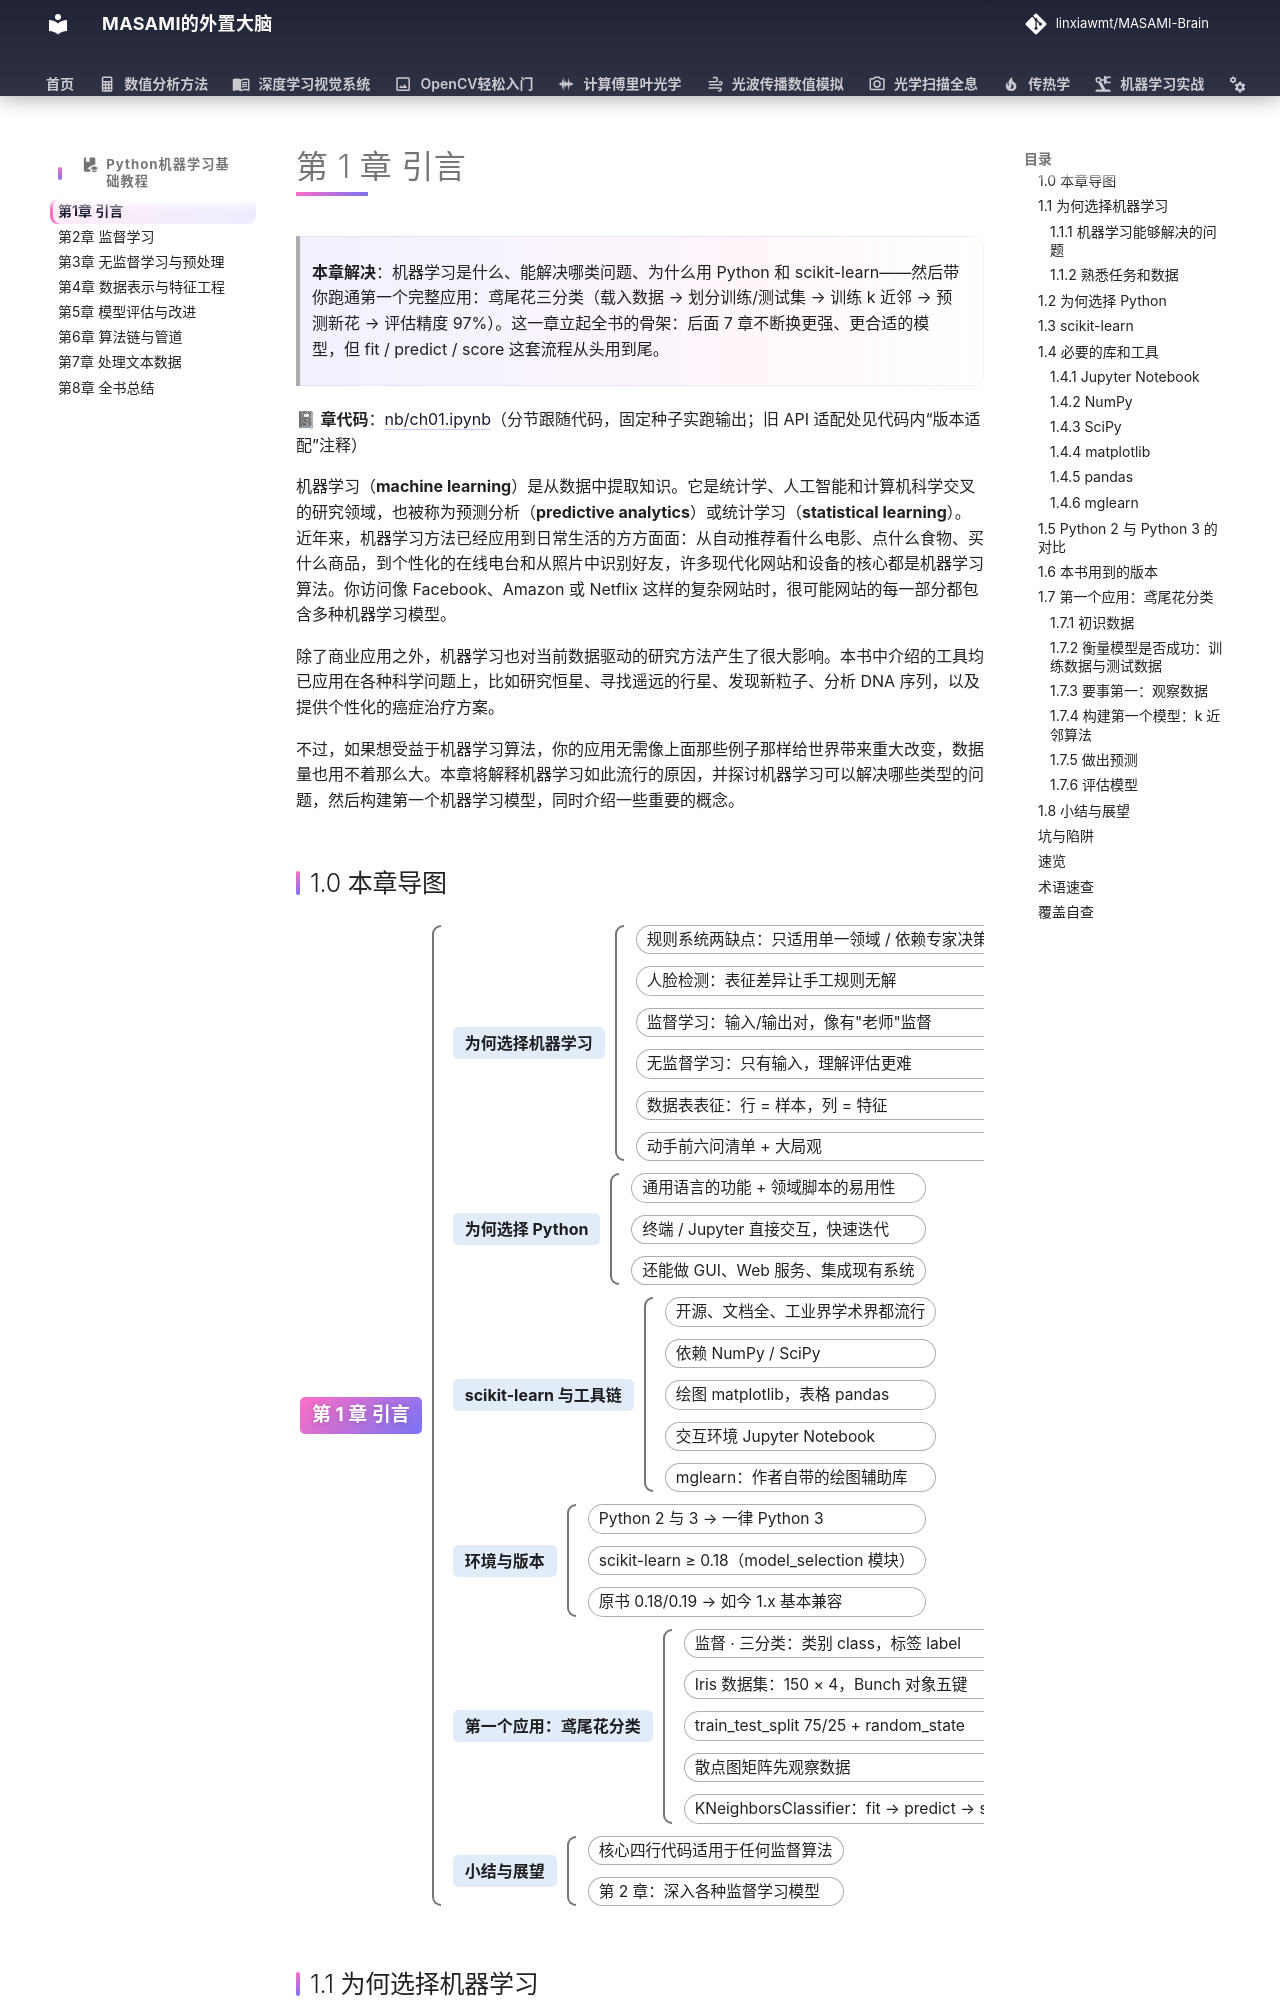

repository: linxiawmt/MASAMI-Brain · page: Python机器学习基础教程/ch01/index.html · generator: mkdocs

# 第 1 章 引言

> **本章解决**：机器学习是什么、能解决哪类问题、为什么用 Python 和 scikit-learn——然后带你跑通第一个完整应用：鸢尾花三分类（载入数据 → 划分训练/测试集 → 训练 k 近邻 → 预测新花 → 评估精度 97%）。这一章立起全书的骨架：后面 7 章不断换更强、更合适的模型，但 fit / predict / score 这套流程从头用到尾。

📓 **章代码**：[nb/ch01.ipynb](nb/ch01.ipynb)（分节跟随代码，固定种子实跑输出；旧 API 适配处见代码内“版本适配”注释）

机器学习（**machine learning**）是从数据中提取知识。它是统计学、人工智能和计算机科学交叉的研究领域，也被称为预测分析（**predictive analytics**）或统计学习（**statistical learning**）。近年来，机器学习方法已经应用到日常生活的方方面面：从自动推荐看什么电影、点什么食物、买什么商品，到个性化的在线电台和从照片中识别好友，许多现代化网站和设备的核心都是机器学习算法。你访问像 Facebook、Amazon 或 Netflix 这样的复杂网站时，很可能网站的每一部分都包含多种机器学习模型。

除了商业应用之外，机器学习也对当前数据驱动的研究方法产生了很大影响。本书中介绍的工具均已应用在各种科学问题上，比如研究恒星、寻找遥远的行星、发现新粒子、分析 DNA 序列，以及提供个性化的癌症治疗方案。

不过，如果想受益于机器学习算法，你的应用无需像上面那些例子那样给世界带来重大改变，数据量也用不着那么大。本章将解释机器学习如此流行的原因，并探讨机器学习可以解决哪些类型的问题，然后构建第一个机器学习模型，同时介绍一些重要的概念。
